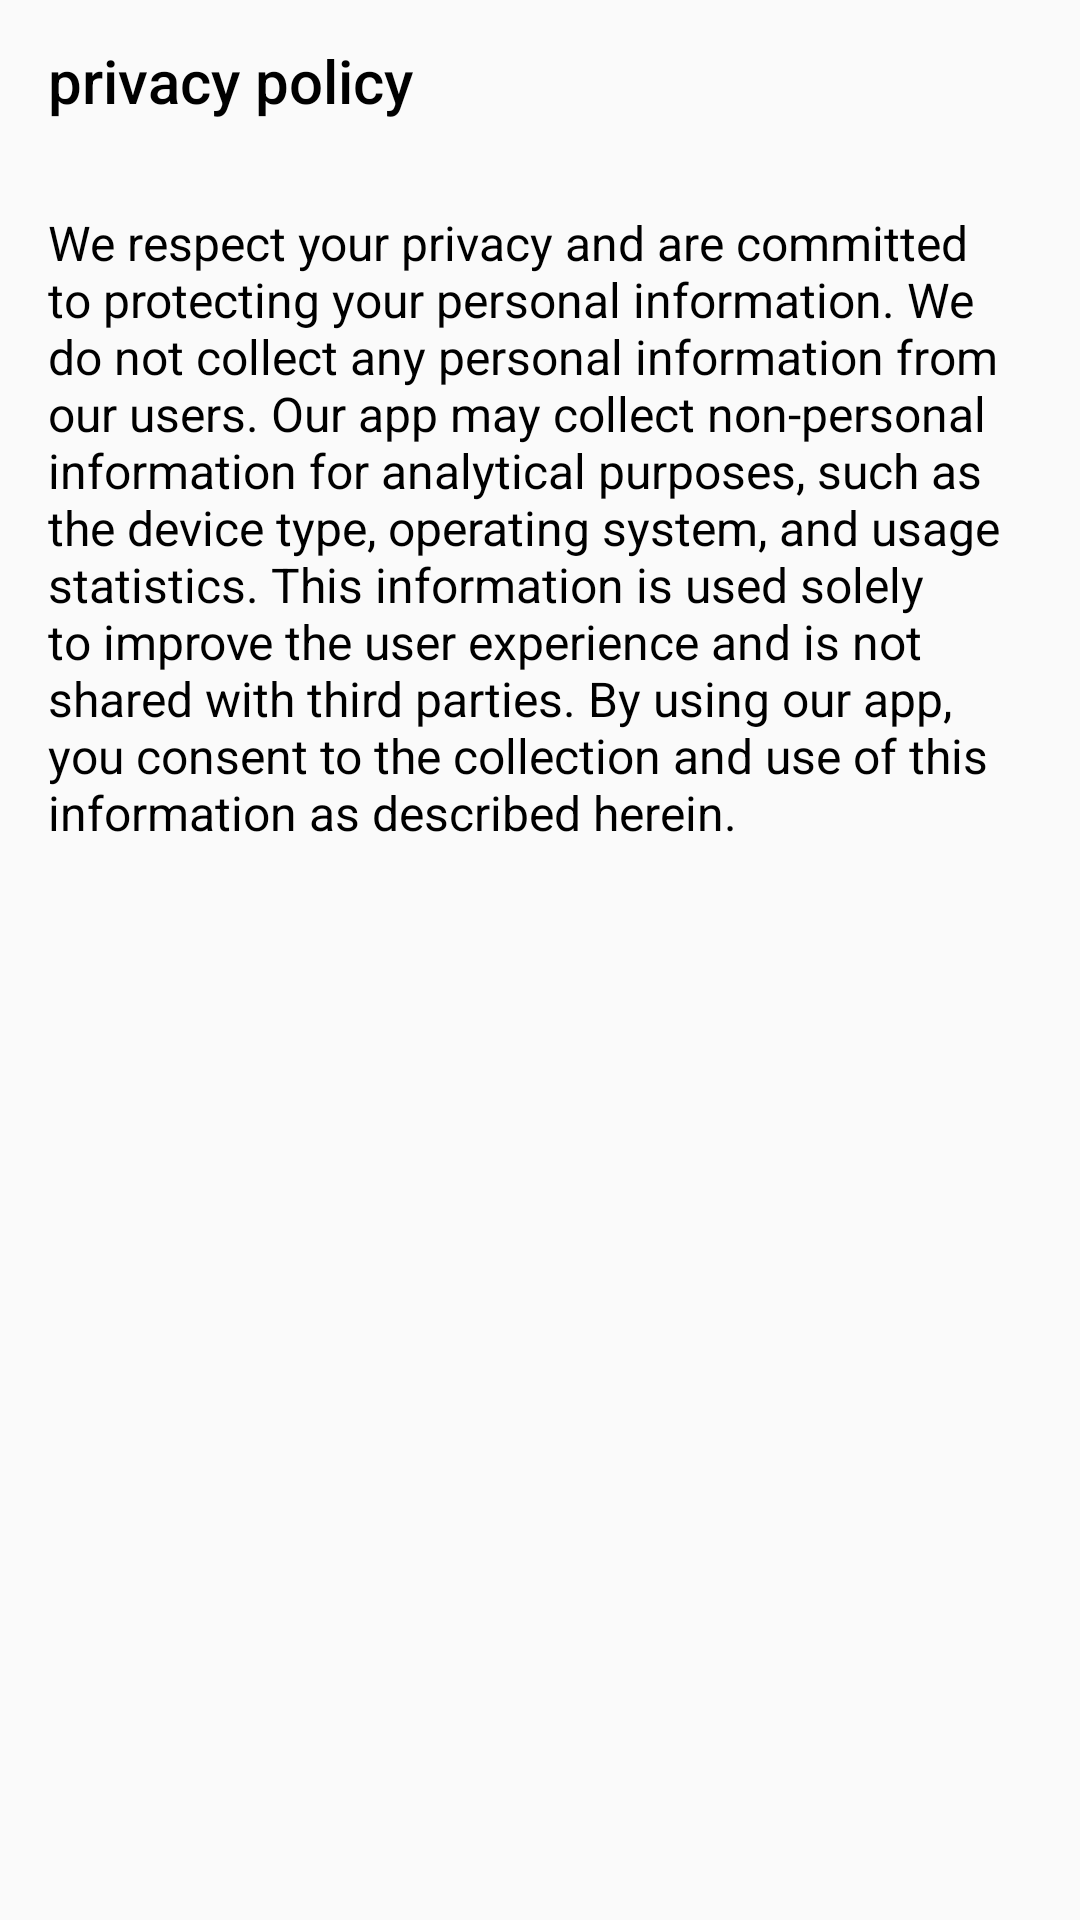

Write the Android layout XML for this screen, with the resource values it uses.
<!-- AndroidManifest.xml: activity theme WhiteStatusBarTheme -->
<!-- res/layout/activity_privacy_policy.xml -->
<?xml version="1.0" encoding="utf-8"?>
<androidx.constraintlayout.widget.ConstraintLayout xmlns:android="http://schemas.android.com/apk/res/android"
    xmlns:app="http://schemas.android.com/apk/res-auto"
    xmlns:tools="http://schemas.android.com/tools"
    android:layout_width="match_parent"
    android:layout_height="match_parent"
    tools:context=".ui.activities.PrivacyPolicyActivity">

    <androidx.appcompat.widget.Toolbar
        android:id="@+id/toolbar"
        android:layout_width="match_parent"
        android:layout_height="wrap_content"
        android:minHeight="?attr/actionBarSize"
        app:layout_constraintEnd_toEndOf="parent"
        app:layout_constraintStart_toStartOf="parent"
        app:layout_constraintTop_toTopOf="parent"
        app:title="privacy policy"
        app:titleTextColor="@color/black" />

    <TextView
        android:layout_width="match_parent"
        android:layout_height="wrap_content"
        android:layout_marginTop="16dp"
        android:layout_marginHorizontal="16dp"
        android:textSize="16sp"
        android:textColor="@color/black"
        android:text="@string/privacy_policy"

        app:layout_constraintTop_toBottomOf="@+id/toolbar" />

</androidx.constraintlayout.widget.ConstraintLayout>
<!-- resources referenced by this layout -->
<resources>
  <color name="black">#FF000000</color>
  <string name="privacy_policy">We respect your privacy and are committed to protecting your personal information. We do not collect any personal information from our users. Our app may collect non-personal information for analytical purposes, such as the device type, operating system, and usage statistics. This information is used solely to improve the user experience and is not shared with third parties. By using our app, you consent to the collection and use of this information as described herein.
  </string>
  <style name="WhiteStatusBarTheme" parent="Base.Theme.FoodOrderingApp">
          <item name="android:windowLightStatusBar">true</item>
          <item name="android:statusBarColor">@color/black</item>
      </style>
  <style name="Base.Theme.FoodOrderingApp" parent="Theme.AppCompat.Light.NoActionBar">
          
          <item name="android:includeFontPadding">false</item>
  
          
      </style>
</resources>
